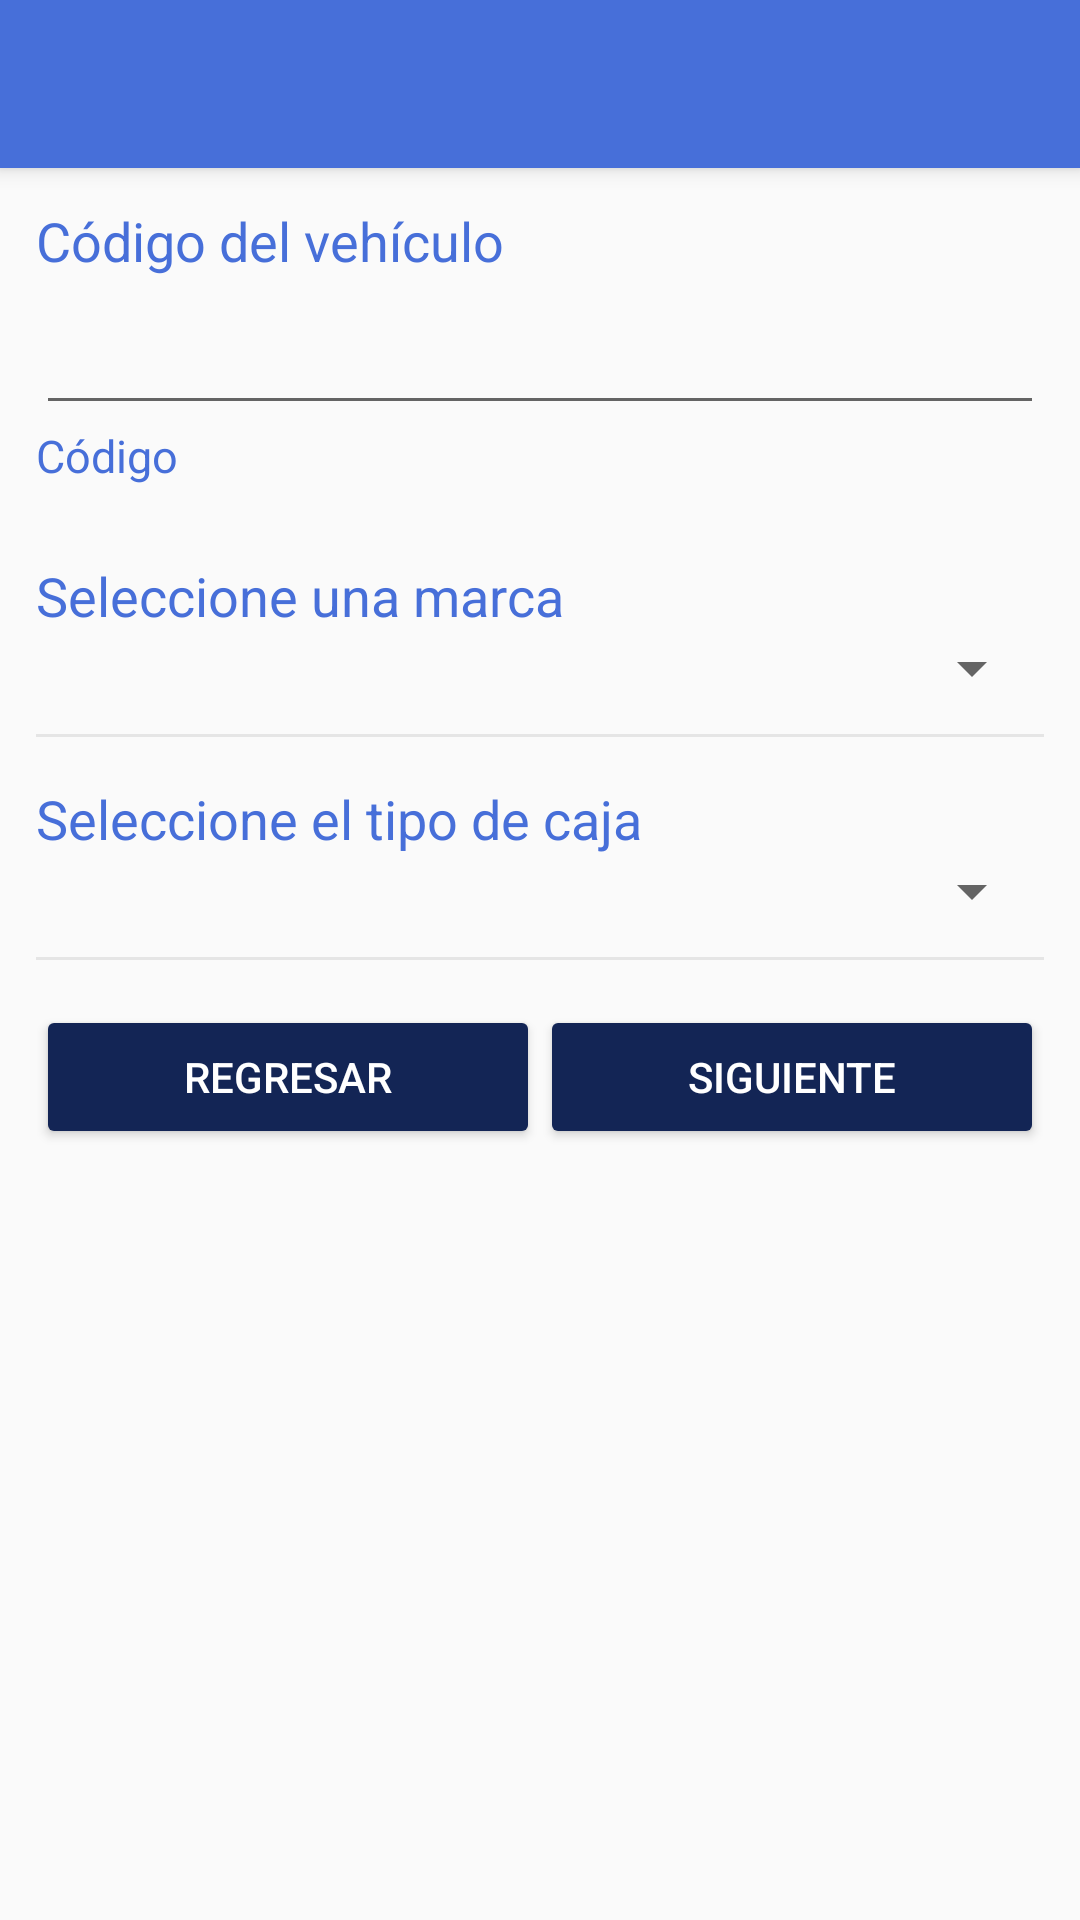

Layout XML and referenced resources for this Android screen:
<!-- AndroidManifest.xml: application theme AppTheme -->
<!-- res/layout/activity_entrada1.xml -->
<?xml version="1.0" encoding="utf-8"?>
<android.support.design.widget.CoordinatorLayout
xmlns:android="http://schemas.android.com/apk/res/android"
xmlns:app="http://schemas.android.com/apk/res-auto"
xmlns:tools="http://schemas.android.com/tools"
android:layout_width="match_parent"
android:layout_height="match_parent"
tools:context=".views.activitysEntrada.Entrada1"
    >


<include layout="@layout/actionbar_toolbar"/>

<ScrollView
    android:layout_width="match_parent"
    android:layout_height="match_parent"
    android:fillViewport="true"
    app:layout_behavior="@string/appbar_scrolling_view_behavior">

    <LinearLayout
        android:layout_width="match_parent"
        android:layout_height="match_parent"
        android:orientation="vertical"
        app:layout_behavior="@string/appbar_scrolling_view_behavior"
        android:paddingLeft="@dimen/home_margin"
        android:paddingRight="@dimen/home_margin"
        android:paddingTop="@dimen/home_margin"
        >

        <TextView
            android:layout_width="wrap_content"
            android:layout_height="wrap_content"
            android:text="@string/tv_codVehiculo"
            android:textColor="@color/colorPrimary"
            android:textSize="18sp" />

        <EditText
            android:id="@+id/et_codvehiculo"
            android:layout_width="match_parent"
            android:layout_height="wrap_content"
            android:paddingBottom="15dp"
            >

        </EditText>

        <TextView
            android:layout_width="wrap_content"
            android:layout_height="wrap_content"
            android:text="@string/tv_codigo"
            android:textColor="@color/colorPrimary"
            android:textSize="15sp" />

        <TextView
            android:id="@+id/tv_ent_codigo"
            android:layout_width="wrap_content"
            android:layout_height="wrap_content"
            android:fontFamily="sans-serif-light"
            android:text=""
            android:textColor="#000000"
            android:textSize="18sp" />

        <TextView
            android:layout_width="wrap_content"
            android:layout_height="wrap_content"
            android:text="@string/tv_selecMarca"
            android:textColor="@color/colorPrimary"
            android:textSize="18sp" />

        <Spinner
            android:id="@+id/spinnerMarca"
            android:layout_width="match_parent"
            android:layout_height="wrap_content" />

        <View
            android:layout_width="match_parent"
            android:layout_height="1dp"
            android:layout_marginTop="10dp"
            android:layout_marginBottom="15dp"
            android:background="@color/grey" />

        <TextView
            android:layout_width="wrap_content"
            android:layout_height="wrap_content"
            android:text="@string/tv_selecCaja"
            android:textColor="@color/colorPrimary"
            android:textSize="18sp" />

        <Spinner
            android:id="@+id/spinnerCaja"
            android:layout_width="match_parent"
            android:layout_height="wrap_content" />

        <View
            android:layout_width="match_parent"
            android:layout_height="1dp"
            android:layout_marginTop="10dp"
            android:layout_marginBottom="15dp"
            android:background="@color/grey" />

        <LinearLayout
            android:layout_width="match_parent"
            android:layout_height="wrap_content"
            android:orientation="horizontal"
            android:weightSum="10"
            >

            <Button
                android:id="@+id/button_regresar1"
                android:layout_width="0dp"
                android:layout_height="wrap_content"
                android:layout_weight="5"
                android:text="@string/bt_regresar"
                android:theme="@style/RaisedButtonDark"
                />

            <Button
                android:id="@+id/button_siguiente1"
                android:layout_width="0dp"
                android:layout_height="wrap_content"
                android:layout_weight="5"
                android:text="@string/bt_siguiente"
                android:theme="@style/RaisedButtonDark"
                />

        </LinearLayout>

    </LinearLayout>


</ScrollView>

</android.support.design.widget.CoordinatorLayout>
<!-- res/layout/actionbar_toolbar.xml (included above) -->
<?xml version="1.0" encoding="utf-8"?>
<android.support.design.widget.AppBarLayout

    xmlns:android="http://schemas.android.com/apk/res/android"
    xmlns:app="http://schemas.android.com/apk/res-auto"
    xmlns:tools="http://schemas.android.com/tools"

    android:layout_width="match_parent"
    android:layout_height="wrap_content"
    android:theme="@style/AppTheme.AppBarOverlay">

    <android.support.v7.widget.Toolbar
        android:id="@+id/toolbar"
        android:layout_width="match_parent"
        android:layout_height="?attr/actionBarSize"
        android:background="?attr/colorPrimary"
        app:popupTheme="@style/AppTheme.PopupOverlay" />

</android.support.design.widget.AppBarLayout>
<!-- resources referenced by this layout -->
<resources>
  <color name="colorPrimary">#476fd9</color>
  <color name="grey">#E5E5E5</color>
  <dimen name="home_margin">12dp</dimen>
  <string name="bt_regresar">Regresar</string>
  <string name="bt_siguiente">Siguiente</string>
  <string name="tv_codVehiculo">Código del vehículo</string>
  <string name="tv_codigo">Código</string>
  <string name="tv_selecCaja">Seleccione el tipo de caja</string>
  <string name="tv_selecMarca">Seleccione una marca</string>
  <style name="AppTheme.AppBarOverlay" parent="ThemeOverlay.AppCompat.Dark.ActionBar" />
  <style name="AppTheme.PopupOverlay" parent="ThemeOverlay.AppCompat.Light" />
  <style name="RaisedButtonDark" parent="Theme.AppCompat.Light">
          <item name="colorButtonNormal">@color/colorPrimaryDark2</item>
          <item name="colorControlHighlight">@color/color_ButtonPress</item>
          <item name="android:textColor">@android:color/white</item>
      </style>
  <style name="AppTheme" parent="Theme.AppCompat.Light.NoActionBar">
          
          <item name="colorPrimary">@color/colorPrimary</item>
          <item name="colorPrimaryDark">@color/colorPrimaryDark</item>
          <item name="colorAccent">@color/colorAccent</item>
      </style>
  <color name="colorPrimaryDark2">#132555</color>
  <color name="color_ButtonPress">#1843b6</color>
  <color name="colorPrimaryDark">#476fd9</color>
  <color name="colorAccent">#132555</color>
</resources>
